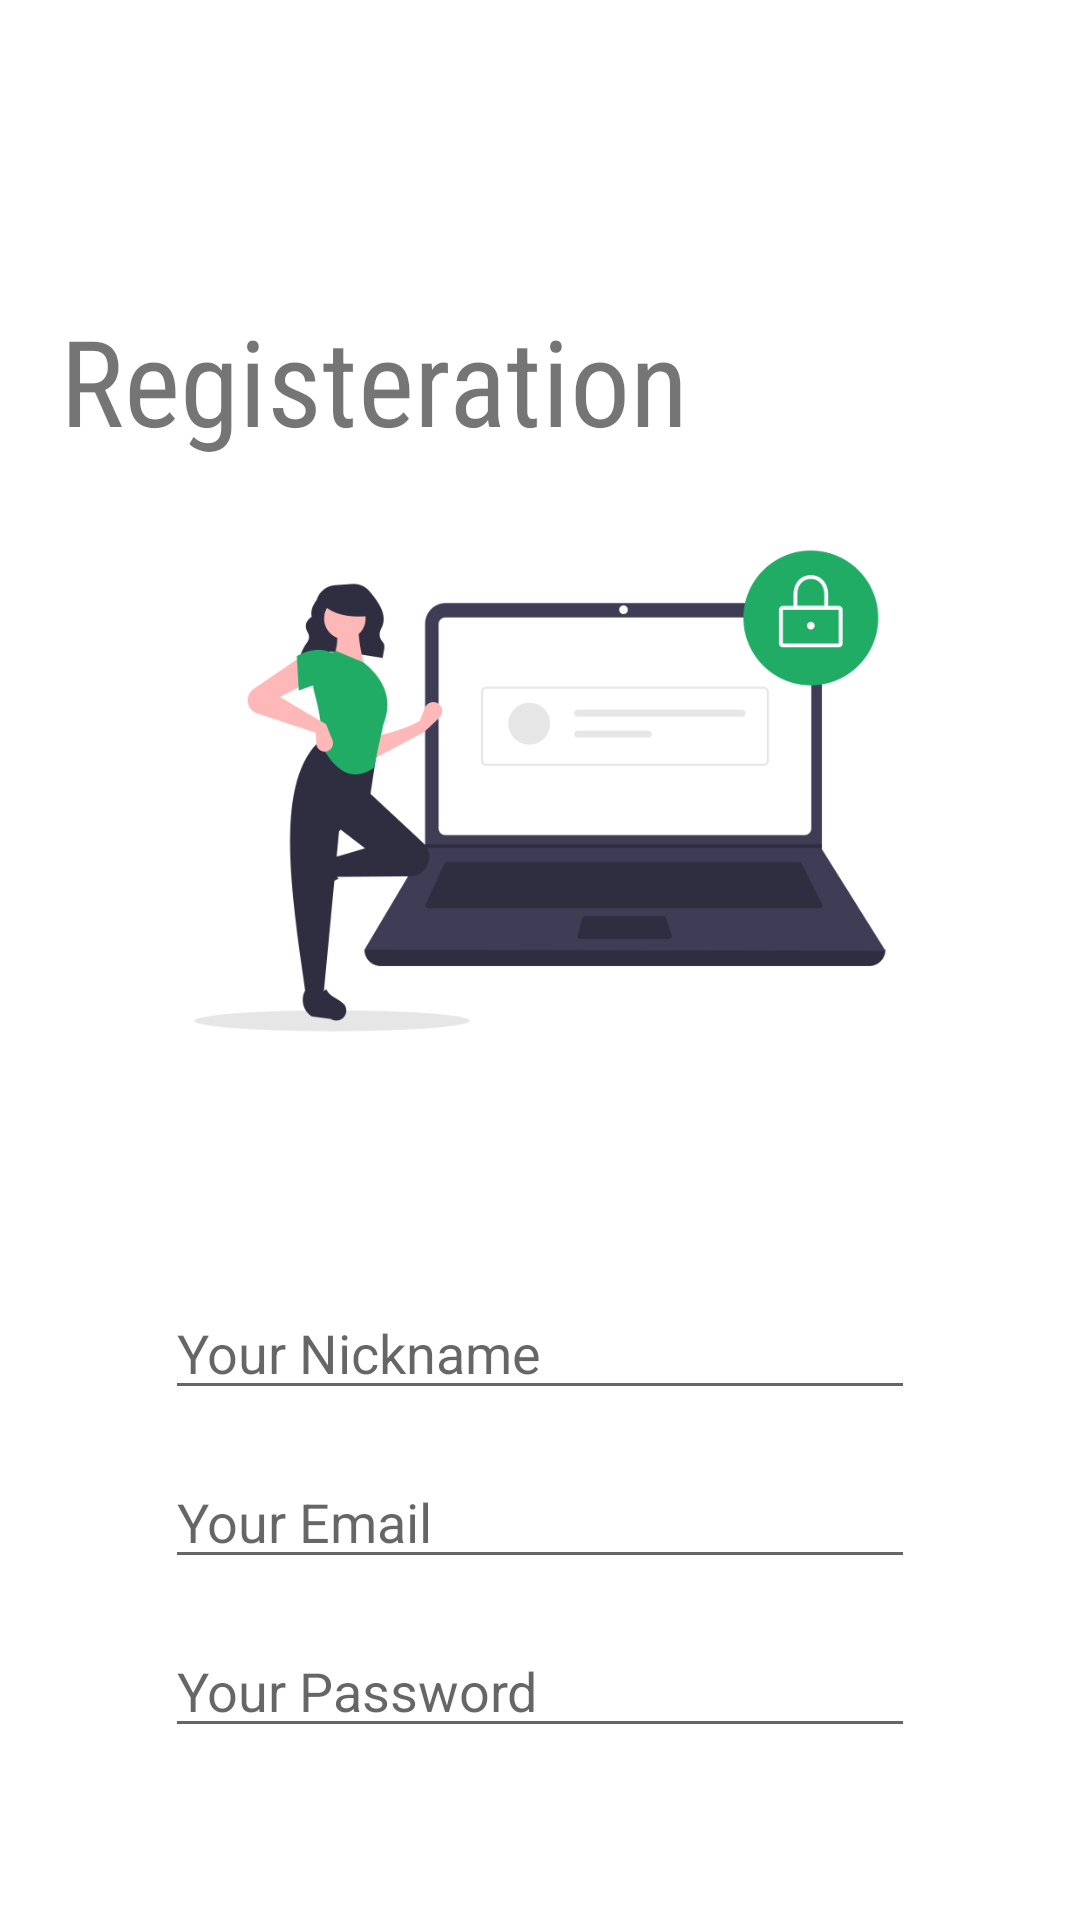

This screen was rendered from an Android layout file. Write that file and the resources it references.
<!-- AndroidManifest.xml: application theme Theme.Fanfiq -->
<!-- res/layout/fragment_registration.xml -->
<?xml version="1.0" encoding="utf-8"?>
<RelativeLayout xmlns:android="http://schemas.android.com/apk/res/android"
    xmlns:app="http://schemas.android.com/apk/res-auto"
    xmlns:tools="http://schemas.android.com/tools"
    android:layout_width="match_parent"
    android:layout_height="match_parent"
    tools:context=".ui.home.HomeFragment">


    <TextView
        android:id="@+id/textRegisteration"
        android:layout_width="wrap_content"
        android:layout_height="wrap_content"
        android:layout_marginStart="20dp"
        android:layout_marginTop="100dp"
        android:fontFamily="sans-serif-condensed"
        android:text="@string/registeration"
        android:textSize="40dp" />

    <ImageView
        android:id="@+id/imageRegister"
        android:layout_width="300dp"
        android:layout_height="300dp"
        android:src="@drawable/picture_login"
        android:layout_marginTop="-40dp"
        android:layout_centerHorizontal="true"
        android:layout_below="@id/textRegisteration"/>

    <EditText
        android:id="@+id/inputNicknameReg"
        android:layout_width="250dp"
        android:layout_marginTop="15dp"
        android:layout_height="wrap_content"
        android:layout_below="@id/imageRegister"
        android:layout_centerHorizontal="true"
        android:ems="10"
        android:hint="@string/your_nickname"
        android:inputType="textPersonName"/>

    <EditText
        android:id="@+id/inputEmailReg"
        android:layout_width="250dp"
        android:layout_marginTop="15dp"
        android:layout_height="wrap_content"
        android:layout_below="@id/inputNicknameReg"
        android:layout_centerHorizontal="true"
        android:ems="10"
        android:hint="@string/your_email"
        android:inputType="textEmailAddress"/>

    <EditText
        android:id="@+id/inputPasswordReg"
        android:layout_width="250dp"
        android:layout_marginTop="15dp"
        android:layout_height="wrap_content"
        android:layout_below="@id/inputEmailReg"
        android:layout_centerHorizontal="true"
        android:ems="10"
        android:hint="@string/your_password"
        android:inputType="textPassword"/>

    <TextView
        android:textColor="@color/warning"
        android:layout_marginTop="15dp"
        android:id="@+id/warningReg"
        android:layout_width="wrap_content"
        android:layout_height="wrap_content"
        android:layout_below="@id/inputPasswordReg"
        android:layout_centerHorizontal="true"
        android:visibility="invisible"/>

    <Button
        android:id="@+id/button_registerReg"
        android:layout_marginTop="15dp"
        android:layout_width="250dp"
        android:layout_height="wrap_content"
        android:text="@string/register"
        android:layout_below="@id/warningReg"
        android:layout_centerHorizontal="true"/>
    <TextView
        android:id="@+id/text_go_signin"
        android:layout_width="wrap_content"
        android:layout_height="wrap_content"
        android:layout_marginStart="20dp"
        android:fontFamily="sans-serif-condensed"
        android:layout_centerHorizontal="true"
        android:text="@string/have_account_sign_in"
        android:textSize="20dp"
        android:layout_below="@id/button_registerReg"/>



</RelativeLayout>
<!-- resources referenced by this layout -->
<resources>
  <color name="warning">#ff0000 </color>
  <!-- drawable picture_login: png bitmap (drawable, 25396 bytes) -->
  <string name="have_account_sign_in">Have account? Sign In!</string>
  <string name="register">Register</string>
  <string name="registeration">Registeration</string>
  <string name="your_email">Your Email</string>
  <string name="your_nickname">Your Nickname</string>
  <string name="your_password">Your Password</string>
  <style name="Theme.Fanfiq" parent="Theme.MaterialComponents.DayNight.NoActionBar">
          
          <item name="colorPrimary">#1AAF65</item>
          <item name="colorPrimaryVariant">@color/purple_700</item>
          <item name="colorOnPrimary">@color/white</item>
          
          <item name="colorSecondary">@color/teal_200</item>
          <item name="colorSecondaryVariant">@color/teal_700</item>
          <item name="colorOnSecondary">@color/black</item>
          
          <item name="android:statusBarColor" tools:targetApi="l">?attr/colorPrimaryVariant</item>
          
      </style>
  <color name="purple_700">#FF3700B3</color>
  <color name="white">#FFFFFFFF</color>
  <color name="teal_200">#FF03DAC5</color>
  <color name="teal_700">#FF018786</color>
  <color name="black">#FF000000</color>
</resources>
